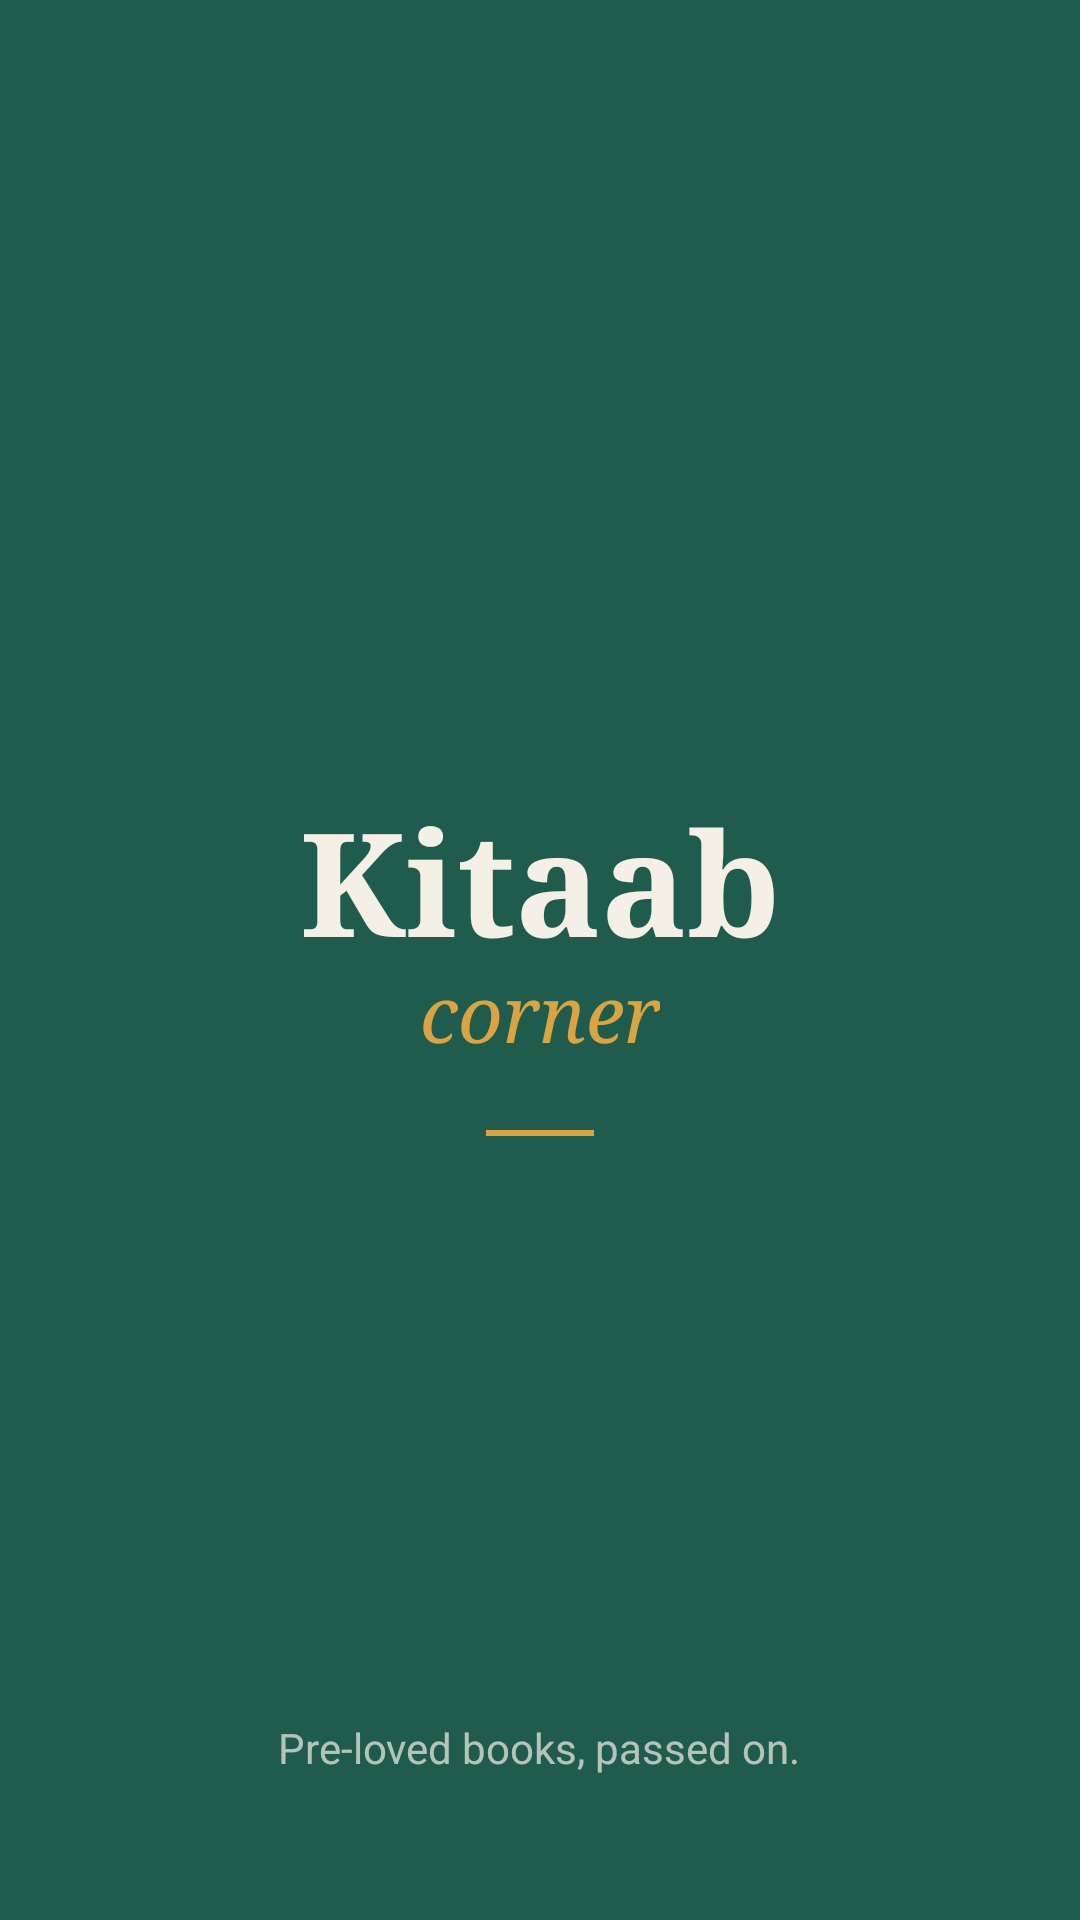

This screen was rendered from an Android layout file. Write that file and the resources it references.
<!-- AndroidManifest.xml: application theme Theme.Kitaab -->
<!-- res/layout/activity_splash.xml -->
<?xml version="1.0" encoding="utf-8"?>
<androidx.coordinatorlayout.widget.CoordinatorLayout
    xmlns:android="http://schemas.android.com/apk/res/android"
    android:id="@+id/coordinatorRoot"
    android:layout_width="match_parent"
    android:layout_height="match_parent">
    <FrameLayout
        android:layout_width="match_parent"
        android:layout_height="match_parent"
        android:background="@color/splash_bg">
        <LinearLayout
            android:layout_width="wrap_content"
            android:layout_height="wrap_content"
            android:gravity="center_horizontal"
            android:layout_gravity="center"
            android:orientation="vertical">
            <TextView
                android:layout_width="wrap_content"
                android:layout_height="wrap_content"
                android:fontFamily="serif"
                android:text="@string/splash_kitaab"
                android:textColor="@color/on_green"
                android:textSize="48sp"
                android:textStyle="bold" />
            <TextView
                android:layout_width="wrap_content"
                android:layout_height="wrap_content"
                android:fontFamily="serif"
                android:layout_marginTop="-6dp"
                android:text="@string/splash_corner"
                android:textColor="@color/splash_accent"
                android:textSize="26sp"
                android:textStyle="italic" />
            <View
                android:layout_width="36dp"
                android:layout_height="2dp"
                android:background="@color/splash_accent"
                android:layout_marginTop="22dp" />
        </LinearLayout>
        <TextView
            android:layout_width="wrap_content"
            android:layout_height="wrap_content"
            android:layout_gravity="bottom|center_horizontal"
            android:layout_marginBottom="48dp"
            android:text="@string/splash_pre_loved_books_passed_on"
            android:textColor="#B3F5F0E6"
            android:textSize="14sp" />
    </FrameLayout>
</androidx.coordinatorlayout.widget.CoordinatorLayout>
<!-- resources referenced by this layout -->
<resources>
  <color name="on_green">#F5F0E6</color>
  <color name="splash_accent">#D9A441</color>
  <color name="splash_bg">#1F5C4D</color>
  <string name="splash_corner">corner</string>
  <string name="splash_kitaab">Kitaab</string>
  <string name="splash_pre_loved_books_passed_on">Pre-loved books, passed on.</string>
  <style name="Theme.Kitaab" parent="Theme.Material3.DayNight.NoActionBar">
          <item name="colorPrimary">@color/green</item>
          <item name="colorOnPrimary">@color/on_green</item>
          <item name="colorPrimaryContainer">@color/green_tint</item>
          <item name="colorOnPrimaryContainer">@color/ink</item>
          <item name="colorSecondary">@color/rust</item>
          <item name="colorOnSecondary">@color/white</item>
          <item name="colorSecondaryContainer">@color/rust_tint</item>
          <item name="colorOnSecondaryContainer">@color/ink</item>
          <item name="colorTertiary">@color/mustard</item>
          <item name="colorTertiaryContainer">@color/mustard_tint</item>
          <item name="colorOnTertiaryContainer">@color/ink</item>
          <item name="colorError">@color/danger</item>
          <item name="colorSurface">@color/surface</item>
          <item name="colorOnSurface">@color/ink</item>
          <item name="colorSurfaceVariant">@color/surface_variant</item>
          <item name="colorOnSurfaceVariant">@color/ink_soft</item>
          <item name="colorOutline">@color/ink_faint</item>
          <item name="colorOutlineVariant">@color/line</item>
          <item name="colorSurfaceContainerLowest">@color/surface</item>
          <item name="colorSurfaceContainerLow">@color/surface</item>
          <item name="colorSurfaceContainer">@color/surface</item>
          <item name="colorSurfaceContainerHigh">@color/surface_variant</item>
          <item name="colorSurfaceContainerHighest">@color/surface_variant</item>
          <item name="android:colorBackground">@color/paper</item>
          <item name="android:windowBackground">@color/paper</item>
          <item name="android:statusBarColor">@color/paper</item>
          <item name="android:navigationBarColor">@color/surface</item>
          <item name="android:windowLightStatusBar">@bool/light_bars</item>
          <item name="android:windowLightNavigationBar" tools:targetApi="o_mr1">@bool/light_bars</item>
          <item name="android:textColorPrimary">@color/ink</item>
          <item name="android:textColorHint">@color/ink_faint</item>
          <item name="colorControlNormal">@color/ink</item>
          <item name="colorControlActivated">@color/green</item>
      </style>
  <color name="green">#1F5C4D</color>
  <color name="green_tint">#E1ECE6</color>
  <color name="ink">#20262B</color>
  <color name="rust">#C2552F</color>
  <color name="white">#FFFFFF</color>
  <color name="rust_tint">#F6E1D6</color>
  <color name="mustard">#D9A441</color>
  <color name="mustard_tint">#F8ECCC</color>
  <color name="danger">#B3261E</color>
  <color name="surface">#FFFCF6</color>
  <color name="surface_variant">#EBE6DA</color>
  <color name="ink_soft">#5E6670</color>
  <color name="ink_faint">#9A9FA4</color>
  <color name="line">#E2DACB</color>
  <color name="paper">#F5F0E6</color>
</resources>
